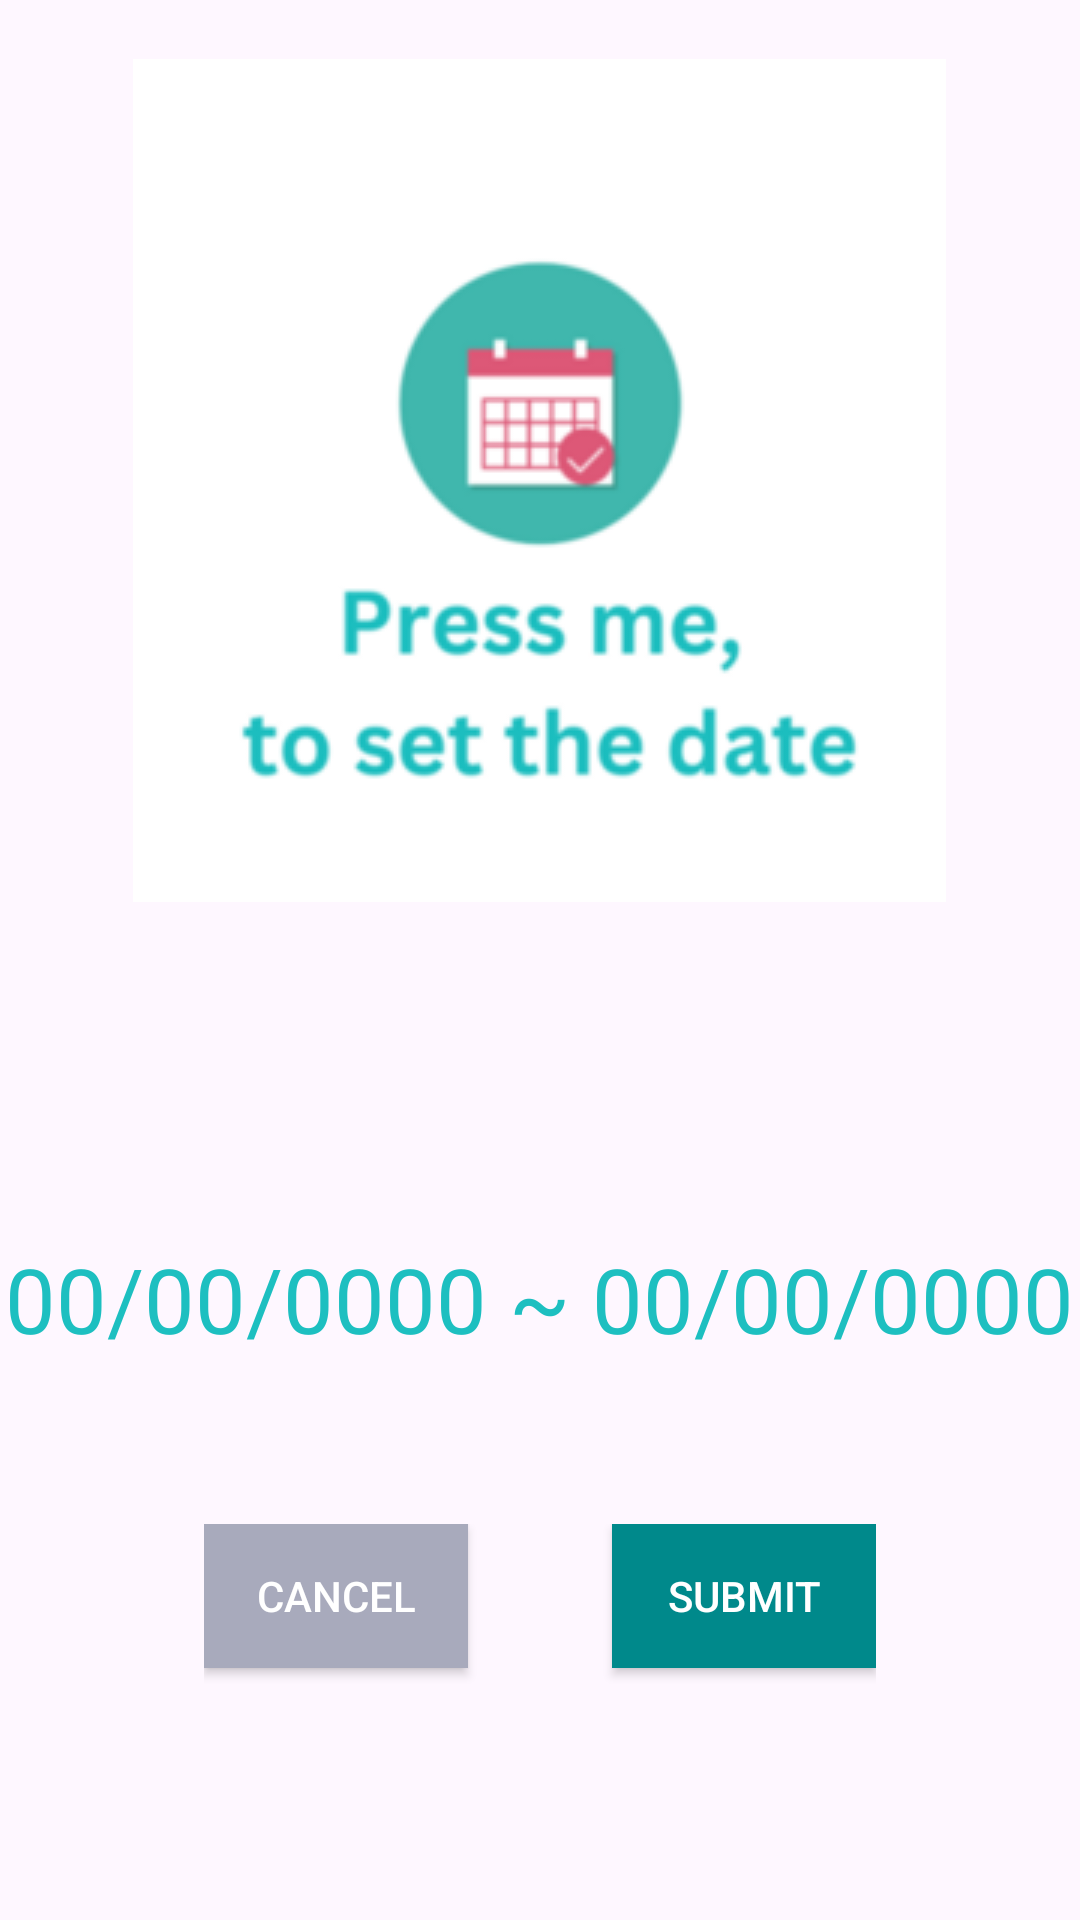

Reconstruct the res/layout file that produces this screen, plus the resources it refers to.
<!-- AndroidManifest.xml: application theme Theme.A01_Travel -->
<!-- res/layout/activity_select_date3.xml -->
<?xml version="1.0" encoding="utf-8"?>
<LinearLayout xmlns:android="http://schemas.android.com/apk/res/android"
    xmlns:app="http://schemas.android.com/apk/res-auto"
    xmlns:tools="http://schemas.android.com/tools"
    android:layout_width="match_parent"
    android:layout_height="match_parent"
    android:layout_marginLeft="@dimen/margin_bottom_small"
    android:layout_marginRight="@dimen/margin_bottom_small"
    android:orientation="vertical"
    android:gravity="center"
    tools:context=".selectDate3">

    <TextView
        android:layout_width="wrap_content"
        android:layout_height="wrap_content"
        android:id="@+id/tv_name1"
        android:visibility="gone"
        />

    <TextView
        android:layout_width="wrap_content"
        android:layout_height="wrap_content"
        android:id="@+id/tv_name2"
        android:visibility="gone"
        />
    <TextView
        android:layout_width="wrap_content"
        android:layout_height="wrap_content"
        android:id="@+id/tv_name3"
        android:visibility="gone"
        />
    <TextView
        android:layout_width="wrap_content"
        android:layout_height="wrap_content"
        android:id="@+id/tv_name4"
        android:visibility="gone"
        />

    <TextView
        android:id="@+id/tv_where"
        android:layout_width="wrap_content"
        android:layout_height="wrap_content"
        android:layout_marginBottom="@dimen/margin_bottom_small"
        android:visibility="gone" />


    <ImageButton
        android:id="@+id/date_range_picker_btn"
        android:layout_width="271dp"
        android:layout_height="281dp"
        android:layout_marginBottom="@dimen/margin_bottom_small"
        android:src="@drawable/datebutton" />

    <TextView
        android:id="@+id/date_picker_text"
        android:layout_width="wrap_content"
        android:layout_height="wrap_content"
        android:layout_gravity="center"
        android:layout_marginTop="100dp"
        android:layout_marginBottom="@dimen/margin_bottom"
        android:text="00/00/0000 ~ 00/00/0000"
        android:textColor="@color/main"
        android:textSize="@dimen/main_title" />

    <TextView
        android:layout_width="wrap_content"
        android:layout_height="wrap_content"
        android:id="@+id/tv_warning"
        android:layout_marginBottom="@dimen/margin_bottom_small"
        android:textColor="@color/warning"
        />

    <RelativeLayout
        android:layout_width="wrap_content"
        android:layout_height="88dp"
        android:layout_marginBottom="@dimen/margin_bottom">

        <android.widget.Button
            android:id="@+id/btn_cancel"
            android:layout_width="wrap_content"
            android:layout_height="wrap_content"
            android:layout_marginRight="@dimen/margin_right"
            android:background="@color/grey"
            android:text="Cancel"
            android:textColor="@color/white" />

        <android.widget.Button
            android:id="@+id/btn_when"
            android:layout_width="wrap_content"
            android:layout_height="wrap_content"
            android:layout_toRightOf="@+id/btn_cancel"
            android:background="@color/button"
            android:text="@string/submit"
            android:textColor="@color/white" />

    </RelativeLayout>


</LinearLayout>
<!-- resources referenced by this layout -->
<resources>
  <color name="button">#00898B</color>
  <color name="grey">#A8AABC</color>
  <color name="main">#1DBFC0</color>
  <color name="warning">#FF0000</color>
  <color name="white">#FFFFFFFF</color>
  <dimen name="main_title">30dp</dimen>
  <dimen name="margin_bottom">24dp</dimen>
  <dimen name="margin_bottom_small">12dp</dimen>
  <dimen name="margin_right">48dp</dimen>
  <!-- drawable datebutton: png bitmap (drawable, 20357 bytes) -->
  <string name="submit">Submit</string>
  <style name="Theme.A01_Travel" parent="Base.Theme.A01_Travel" />
  <style name="Base.Theme.A01_Travel" parent="Theme.Material3.DayNight.NoActionBar">
          
          
      </style>
</resources>
